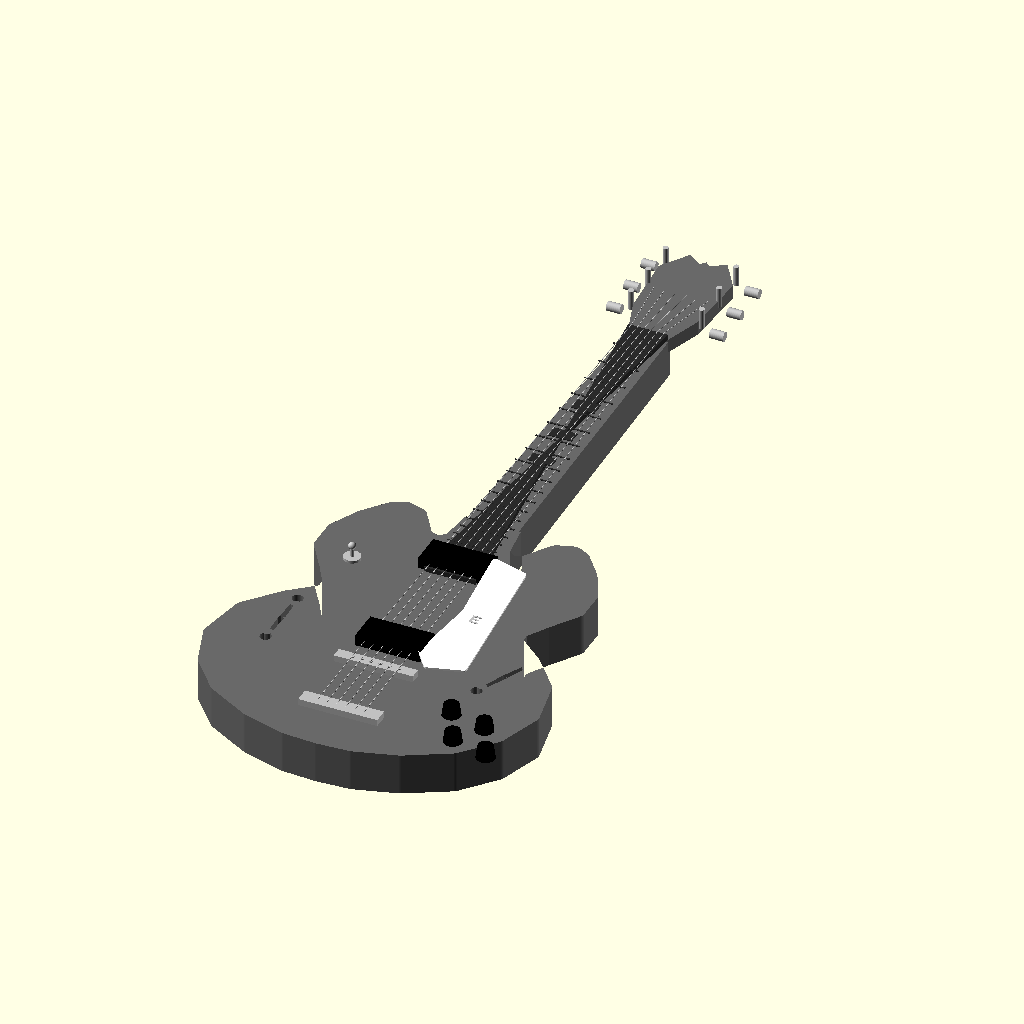
Cell 1: the model at its default parameters.
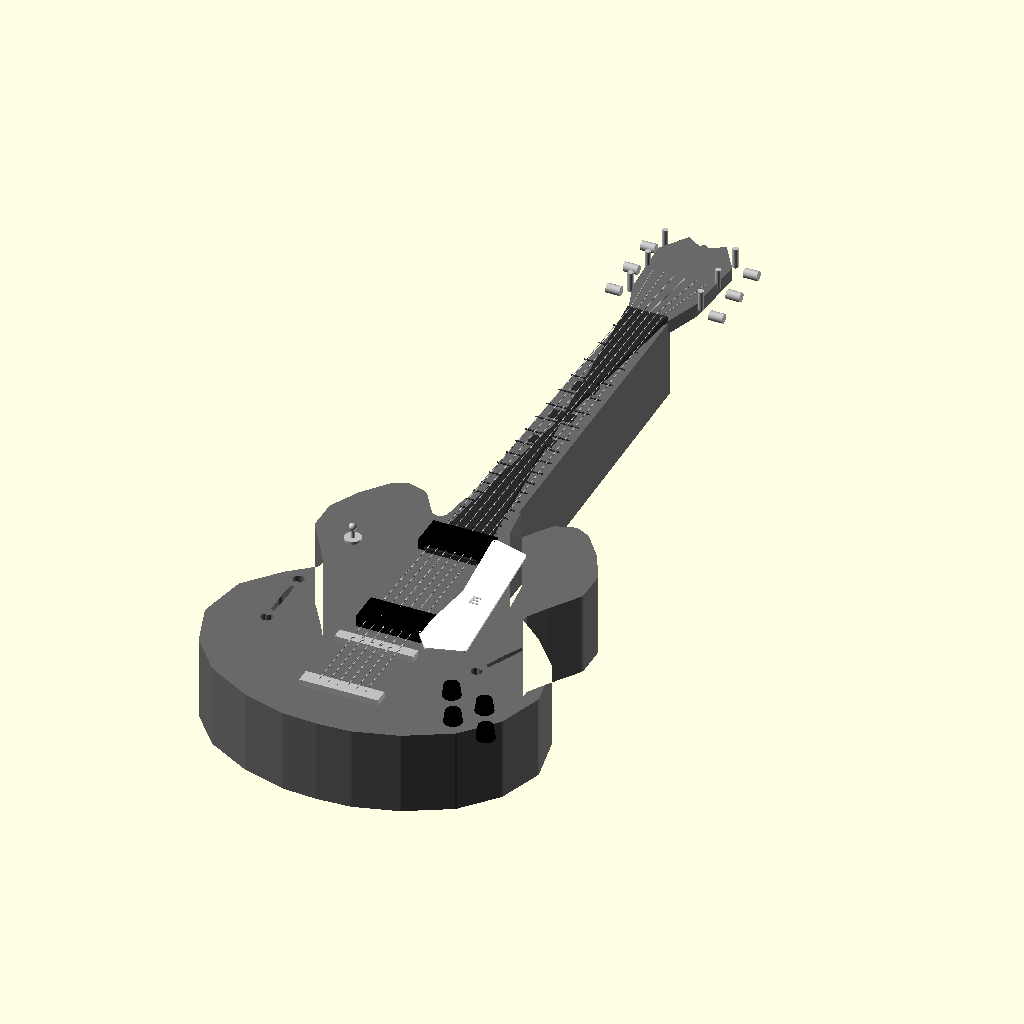
Cell 2: body_thickness = 90 (everything else at default).
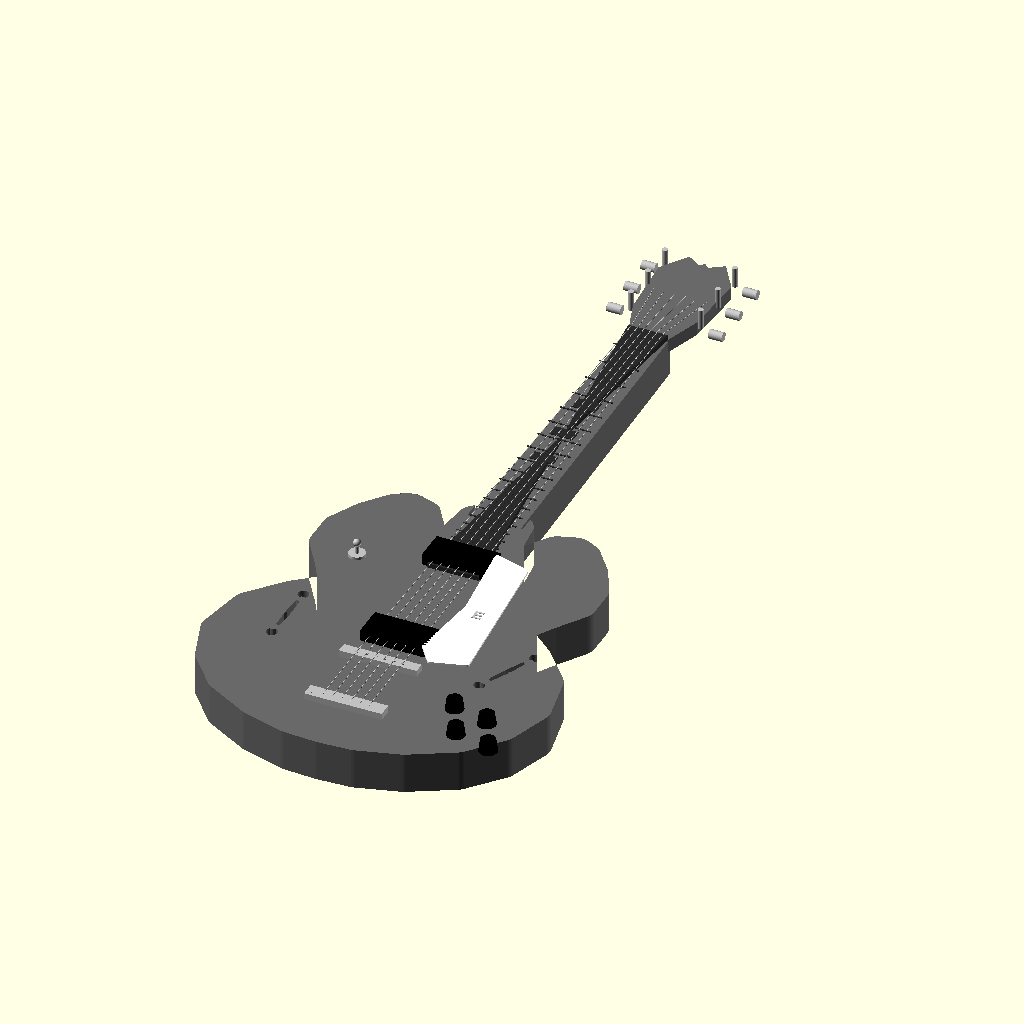
Cell 3: the same model with body_edge_radius = 20.
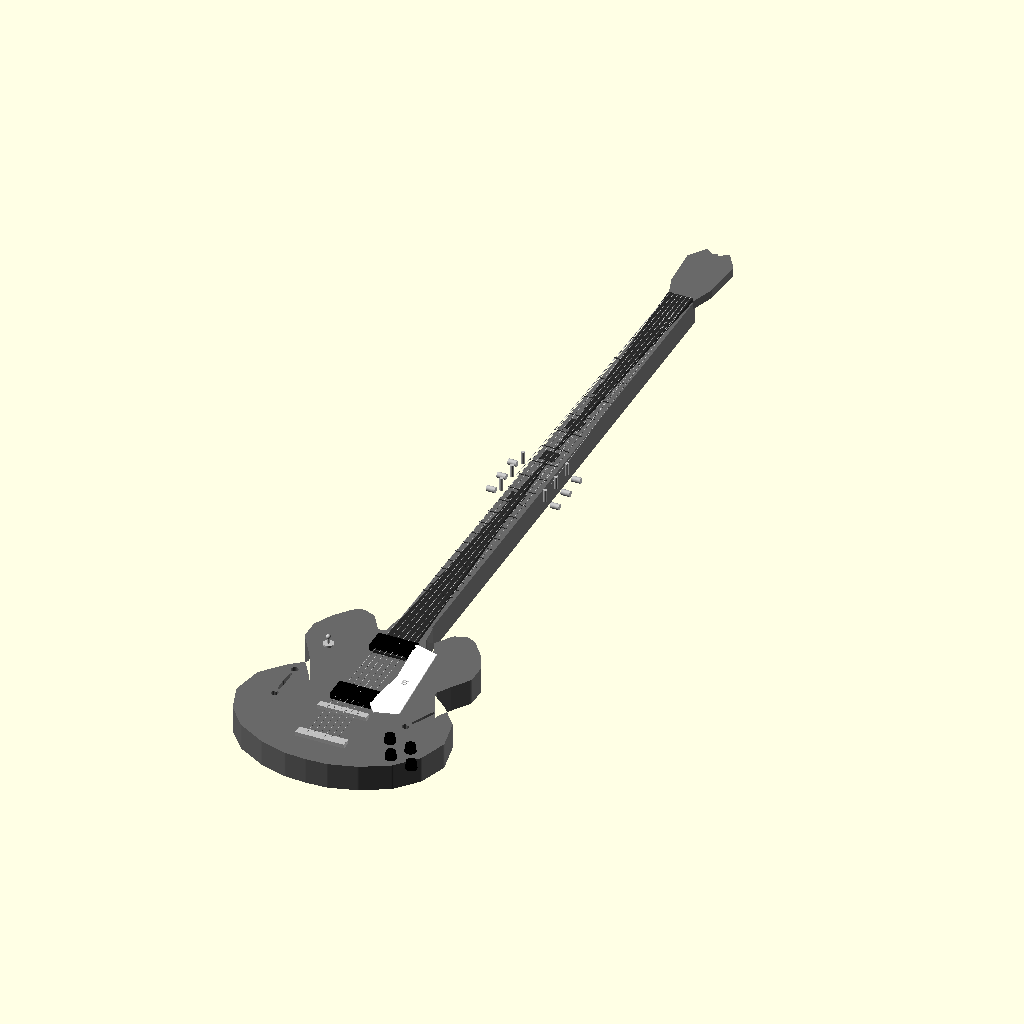
Cell 4: scale_length = 1256 (everything else at default).
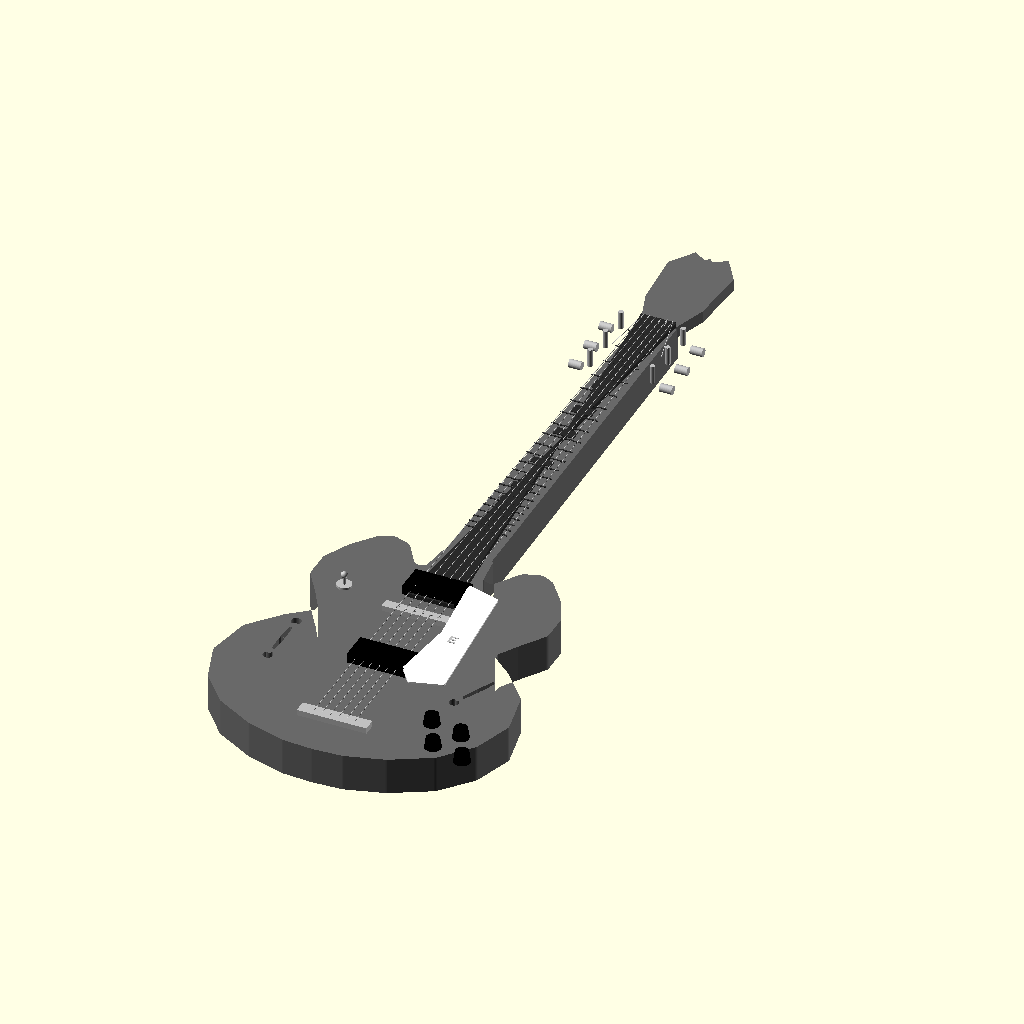
Cell 5: the same model with bridge_y = 280.
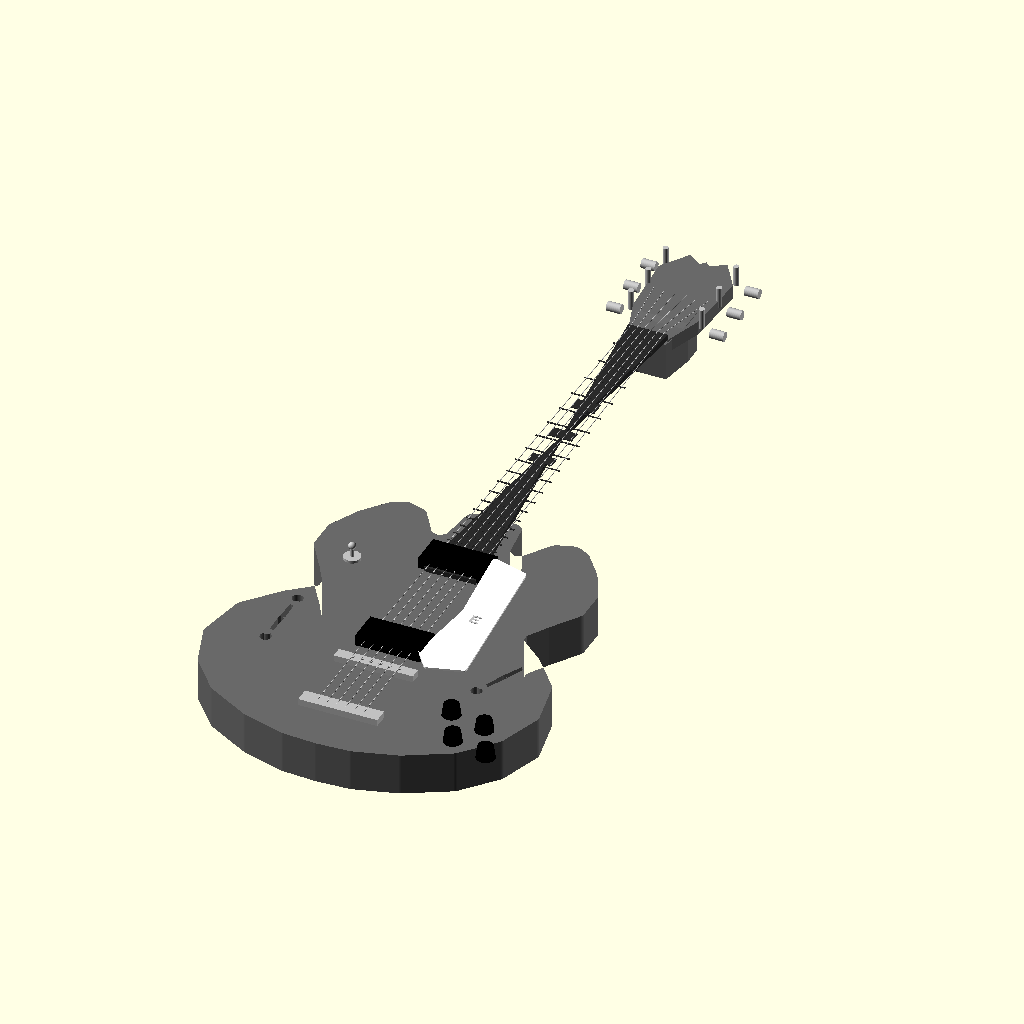
Cell 6: the same model with neck_joint_y = 820.
All cells are drawn from the same view direction (rotation 55°, 0°, 25°, orthographic, colour scheme Cornfield), but the view is re-fitted for each cell, so position and scale can differ between cells as well as the parameter.
The OpenSCAD source (projects/p3d-bench/demo/runs/image2cad_articraft_guitar_20636_image_openscad_gemini-reason/generated.scad):
// ==========================================
// Parametric Hollow-Body Electric Guitar
// ==========================================

// --- Parameters ---
$fn = 60; // Resolution for curved surfaces

// Body Dimensions
body_thickness = 45;
body_edge_radius = 10;

// Neck & Scale Dimensions
scale_length = 628;      // Standard Gibson/Epiphone scale length
bridge_y = 140;          // Y-coordinate of the bridge
nut_y = bridge_y + scale_length; // Y-coordinate of the nut (768)
neck_joint_y = 410;      // Where the neck meets the body
fretboard_end_y = 310;   // Where the fretboard ends over the body

// Hardware Dimensions
pickup_width = 70;
pickup_depth = 35;
pickup_height = 16;

// --- Main Assembly ---
color("DimGray") 
union() {
    guitar_body();
    neck();
    headstock();
}

color("#2a2a2a") fretboard();
hardware();
pickguard();
strings();


// --- Modules ---

// 1. Main Body Construction
module guitar_body() {
    difference() {
        // Main body extrusion with rounded corners via offset
        linear_extrude(height = body_thickness) {
            body_2d();
        }
        
        // Subtract F-Holes
        translate([120, 180, -1]) 
            linear_extrude(height = body_thickness + 2) 
            rotate([0, 0, -12]) f_hole_2d();
            
        translate([-120, 180, -1]) 
            linear_extrude(height = body_thickness + 2) 
            rotate([0, 0, 12]) f_hole_2d();
            
        // Cutout for neck joint to ensure flush fit
        translate([0, neck_joint_y + 20, body_thickness/2]) 
            cube([60, 40, body_thickness + 2], center=true);
    }
}

// 2D Profile of the double-cutaway body
module body_2d() {
    // Using offset to create a perfectly smooth, continuous spline-like curve
    offset(r = body_edge_radius, $fn = 100) {
        // Core vertices for the right half of the body
        pts = [
            [0, 10], [35, 12], [80, 25], [125, 50], [155, 85], [170, 130], // Lower bout
            [160, 180], [130, 215], [100, 240], [100, 255], [115, 280],    // Waist
            [135, 310], [135, 340], [120, 370], [100, 395], [90, 400],     // Upper bout & Horn tip
            [75, 395], [65, 380], [55, 365], [40, 360], [25, 370], [20, 410], // Inner horn
            [0, 410] // Center top
        ];
        
        // Combine right and left halves
        union() {
            polygon(pts);
            mirror([1, 0, 0]) polygon(pts);
        }
    }
}

// 2D Profile for a classic F-Hole
module f_hole_2d() {
    difference() {
        union() {
            translate([8, 35]) circle(d=12);
            translate([-8, -35]) circle(d=12);
            // Main sweeping stem
            hull() {
                translate([8, 35]) circle(d=3);
                translate([0, 0]) circle(d=6);
                translate([-8, -35]) circle(d=3);
            }
        }
        // Inner cutouts to define the 'f' shape
        translate([8, 26]) circle(d=10);
        translate([-8, -26]) circle(d=10);
        // Center notches
        translate([-6, 0]) polygon([[-5, -3], [5, 0], [-5, 3]]);
        translate([6, 0]) polygon([[5, -3], [-5, 0], [5, 3]]);
    }
}

// 2. Neck
module neck() {
    // Tapered neck block from body joint to nut
    hull() {
        // Heel at body joint
        translate([0, neck_joint_y - 10, body_thickness/2])
            cube([56, 20, body_thickness], center=true);
        // Neck at nut
        translate([0, nut_y, body_thickness/2 - 2])
            cube([43, 10, body_thickness - 4], center=true);
    }
}

// 3. Headstock
module headstock() {
    translate([0, nut_y, body_thickness - 16]) {
        linear_extrude(height = 15) {
            // "Open book" style headstock profile
            polygon([
                [-21.5, 0], [21.5, 0], 
                [35, 40], [40, 110], [20, 140], [5, 130],
                [0, 135],
                [-5, 130], [-20, 140], [-40, 110], [-35, 40]
            ]);
        }
    }
}

// 4. Fretboard with Frets and Inlays
module fretboard() {
    // Base wood
    translate([0, 0, body_thickness - 1]) {
        linear_extrude(height = 6) {
            polygon([
                [-28, fretboard_end_y], [28, fretboard_end_y], // Heel end
                [-21.5, nut_y], [21.5, nut_y]                  // Nut end
            ]);
        }
    }
    
    // Frets (Rule of 18 / 17.817 approximation)
    color("Silver") {
        for(i=[1:22]) {
            // Calculate fret position based on scale length
            fret_y = bridge_y + scale_length / pow(2, i/12);
            
            // Interpolate width at this fret
            t = (fret_y - fretboard_end_y) / (nut_y - fretboard_end_y);
            w = 56 - t * (56 - 43);
            
            translate([0, fret_y, body_thickness + 5])
                rotate([0, 90, 0]) cylinder(h=w-2, d=1.5, center=true);
        }
    }
    
    // Block Inlays
    color("White") {
        inlay_frets = [3, 5, 7, 9, 12, 15, 17, 19, 21];
        for(i = inlay_frets) {
            fret_y1 = bridge_y + scale_length / pow(2, (i-1)/12);
            fret_y2 = bridge_y + scale_length / pow(2, i/12);
            mid_y = (fret_y1 + fret_y2) / 2;
            
            translate([0, mid_y, body_thickness + 4.5])
                cube([25, (fret_y1 - fret_y2)*0.55, 1], center=true);
        }
    }
}

// 5. Hardware Components
module hardware() {
    color("Silver") {
        // Bridge (Tune-o-matic style)
        translate([0, bridge_y, body_thickness + 2]) {
            cube([85, 12, 10], center=true);
            // Saddles
            for(x=[-25:10:25]) {
                translate([x, 0, 5]) cylinder(h=2, d=4, center=true);
            }
            // Posts
            translate([38, 0, -5]) cylinder(h=10, d=6);
            translate([-38, 0, -5]) cylinder(h=10, d=6);
        }
        
        // Tailpiece (Stopbar style)
        translate([0, 60, body_thickness + 2]) {
            cube([85, 16, 10], center=true);
            // Posts
            translate([38, 0, -5]) cylinder(h=10, d=8);
            translate([-38, 0, -5]) cylinder(h=10, d=8);
        }
        
        // Tuners
        tuner_y_positions = [810, 850, 890];
        for (y = tuner_y_positions) {
            // Right side tuners
            translate([38, y, body_thickness - 8]) {
                cylinder(h=22, d=6); // Post
                translate([10, 0, -4]) rotate([0, 90, 0]) cylinder(h=15, d=10); // Button
            }
            // Left side tuners
            translate([-38, y, body_thickness - 8]) {
                cylinder(h=22, d=6); // Post
                translate([-10, 0, -4]) rotate([0, -90, 0]) cylinder(h=15, d=10); // Button
            }
        }
        
        // Toggle Switch
        translate([-100, 300, body_thickness]) {
            cylinder(h=3, d=18); // Washer
            cylinder(h=15, d=4); // Shaft
            translate([0, 0, 15]) sphere(d=8); // Tip
        }
    }
    
    // Pickups (P90 / Humbucker style)
    color("Black") {
        // Bridge Pickup
        translate([0, 185, body_thickness])
            pickup_block();
            
        // Neck Pickup
        translate([0, 330, body_thickness])
            pickup_block();
            
        // Knobs (Volume/Tone)
        knob_pos = [[100, 100], [140, 90], [120, 60], [160, 50]];
        for (p = knob_pos) {
            translate([p[0], p[1], body_thickness - 1]) {
                cylinder(h=14, d1=20, d2=16);
            }
        }
    }
}

// Single Pickup Module
module pickup_block() {
    difference() {
        // Main pickup body
        translate([0, 0, pickup_height/2 - 4])
            cube([pickup_width, pickup_depth, pickup_height], center=true);
            
        // Pole pieces (simulated with small indents)
        for(x=[-25:10:25]) {
            translate([x, 0, pickup_height - 4]) 
                cylinder(h=2, d=5, center=true);
        }
    }
}

// 6. Pickguard
module pickguard() {
    // Floating pickguard elevated above the body
    translate([0, 0, body_thickness + 10]) {
        color("White") {
            linear_extrude(height = 2) {
                offset(r = 3, $fn = 30) {
                    polygon([
                        [35, 340], [70, 330], [85, 160], 
                        [50, 150], [35, 170], [45, 250]
                    ]);
                }
            }
        }
        // Epiphone-style 'E' Logo on the pickguard
        color("Silver") {
            translate([60, 240, 2]) {
                linear_extrude(height = 0.5) {
                    text("E", size=12, font="Liberation Sans:style=Bold", halign="center", valign="center");
                }
            }
        }
    }
}

// 7. Strings
module strings() {
    color("Silver") {
        // 6 strings spaced evenly
        for(i=[-2.5:1:2.5]) {
            // Tailpiece to Bridge
            hull() {
                translate([i*10, 60, body_thickness + 7]) sphere(d=0.8);
                translate([i*10, bridge_y, body_thickness + 8]) sphere(d=0.8);
            }
            // Bridge to Nut
            hull() {
                translate([i*10, bridge_y, body_thickness + 8]) sphere(d=0.8);
                translate([i*7, nut_y, body_thickness + 6]) sphere(d=0.8);
            }
            // Nut to Tuners (simplified fan out)
            hull() {
                translate([i*7, nut_y, body_thickness + 6]) sphere(d=0.8);
                translate([i*12, 850, body_thickness - 2]) sphere(d=0.8);
            }
        }
    }
}
Customizer parameters (derived from the source; name, type, default, range or options):
body_thickness: number, default 45
body_edge_radius: number, default 10
scale_length: number, default 628
bridge_y: number, default 140
neck_joint_y: number, default 410
fretboard_end_y: number, default 310
pickup_width: number, default 70
pickup_depth: number, default 35
pickup_height: number, default 16
